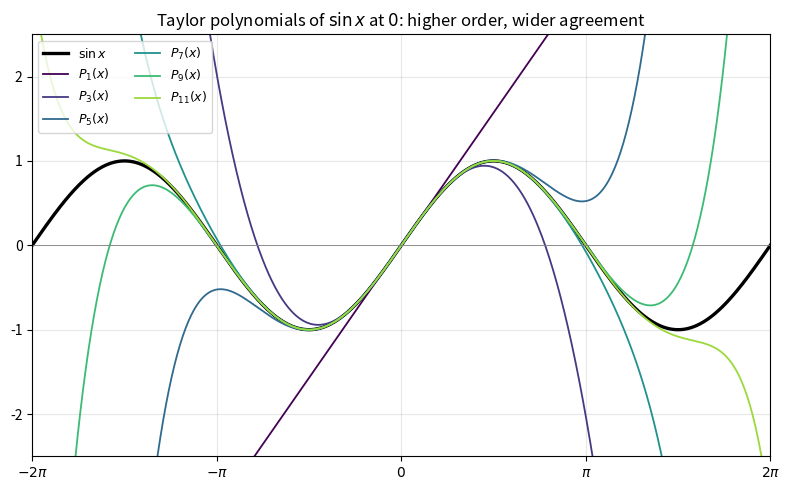

Python code for this plot:
import numpy as np
import matplotlib.pyplot as plt
from math import factorial

x = np.linspace(-2 * np.pi, 2 * np.pi, 800)
fig, ax = plt.subplots(figsize=(8, 5))
ax.plot(x, np.sin(x), color="black", lw=2.4, label=r"$\sin x$")

cmap = plt.get_cmap("viridis")
orders = [1, 3, 5, 7, 9, 11]
for i, n in enumerate(orders):
    p = np.zeros_like(x)
    for k in range((n + 1) // 2):
        p += (-1) ** k * x ** (2 * k + 1) / factorial(2 * k + 1)
    ax.plot(x, p, color=cmap(0.85 * i / (len(orders) - 1)), lw=1.3, label=rf"$P_{{{n}}}(x)$")

ax.set_xlim(-2 * np.pi, 2 * np.pi)
ax.set_ylim(-2.5, 2.5)
ax.set_xticks(np.arange(-2, 3) * np.pi)
ax.set_xticklabels([r"$-2\pi$", r"$-\pi$", r"$0$", r"$\pi$", r"$2\pi$"])
ax.axhline(0, color="gray", lw=0.6)
ax.set_title(r"Taylor polynomials of $\sin x$ at $0$: higher order, wider agreement")
ax.legend(loc="upper left", fontsize=9, ncol=2)
ax.grid(True, alpha=0.3)
fig.tight_layout()
